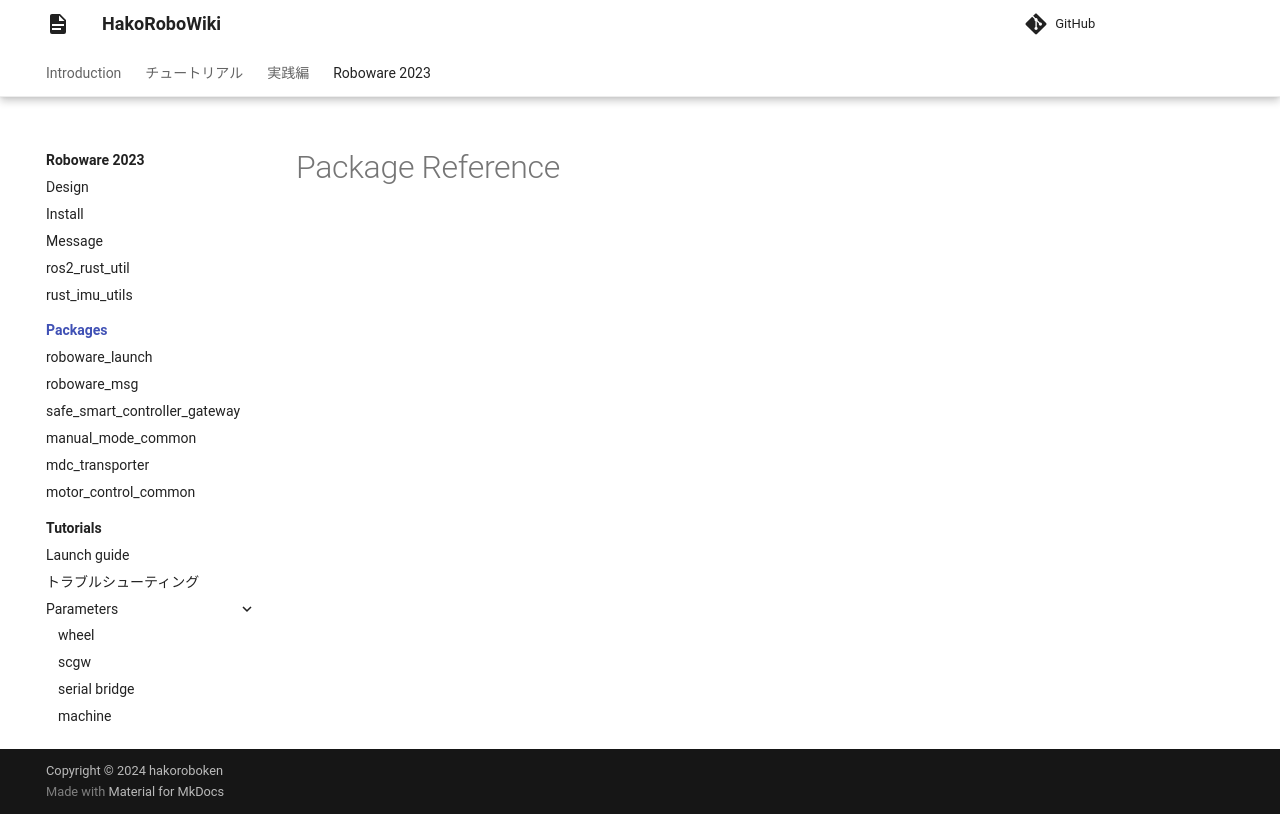

repository: hakoroboken/hakorobowiki · page: roboware_2023/packages/index.html · generator: mkdocs

# Package Reference
